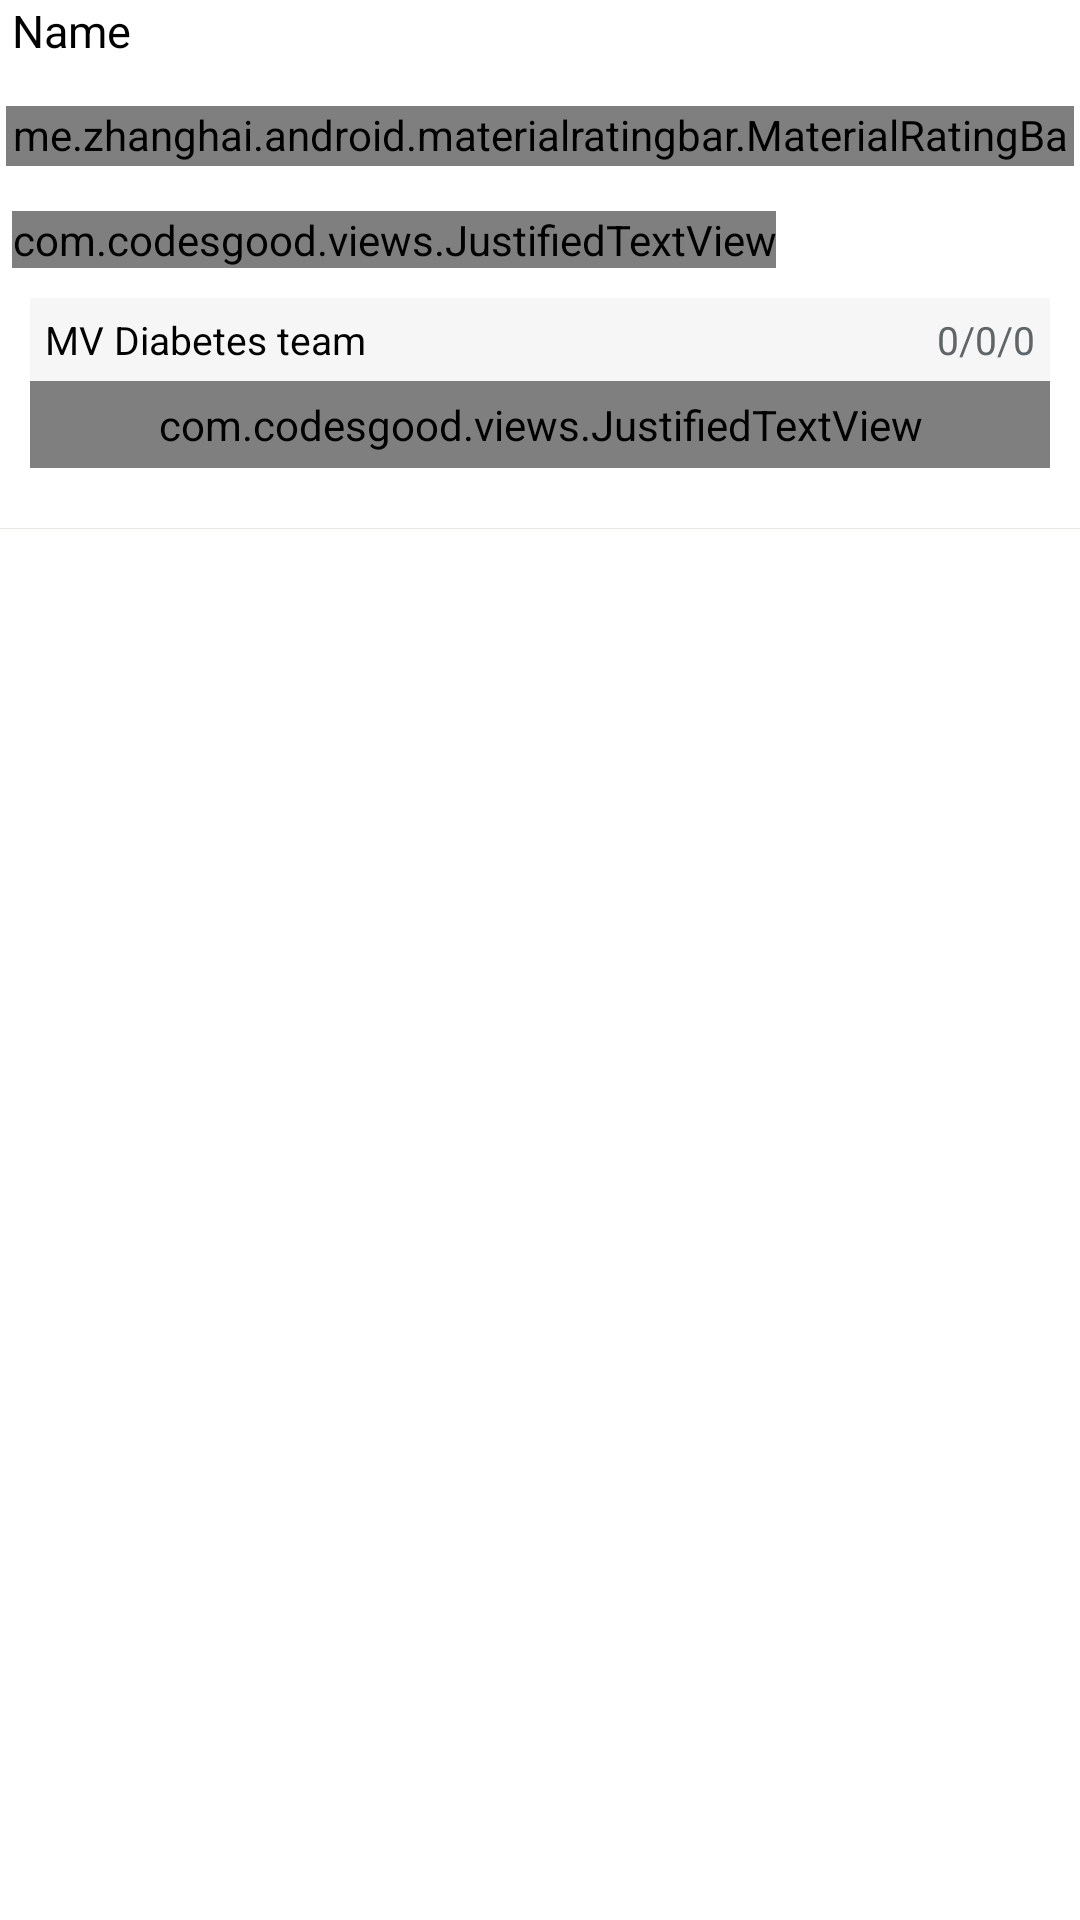

Here is an Android app screen rendered from its layout file. Give the layout XML and the strings, colors and styles it references.
<!-- AndroidManifest.xml: application theme AppTheme -->
<!-- res/layout/review_design.xml -->
<?xml version="1.0" encoding="utf-8"?>
<LinearLayout xmlns:android="http://schemas.android.com/apk/res/android"
    android:layout_width="match_parent"
    xmlns:app="http://schemas.android.com/apk/res-auto"
    android:orientation="vertical"
    android:background="@color/white"
    android:layout_marginTop="10dp"
    android:layout_height="wrap_content">


    <LinearLayout
        android:orientation="vertical"
        android:layout_width="match_parent"
        android:layout_height="wrap_content">
        <TextView
            android:textColor="@color/black"
            android:text="Name"
            android:id="@+id/review_person_name"
            android:textSize="15sp"
            android:layout_marginLeft="4dp"
            android:textFontWeight="700"
            android:layout_width="wrap_content"
            android:layout_height="wrap_content"/>

        <LinearLayout
            android:orientation="horizontal"
            android:padding="2dp"
            android:gravity="center|start"
            android:layout_width="match_parent"
            android:layout_height="50dp">


            <me.zhanghai.android.materialratingbar.MaterialRatingBar
                android:layout_width="wrap_content"
                android:layout_gravity="center"
                android:id="@+id/review_rating"
                android:focusable="false"
                android:clickable="false"
                android:numStars="5"
                android:progressTint="@color/colorAccent1"
                android:layout_height="20dp"/>


            <TextView
                android:layout_marginLeft="20dp"
                android:text="20/06/2018"
                android:id="@+id/reviewd_date"
                android:layout_width="wrap_content"
                android:layout_height="wrap_content"/>


        </LinearLayout>

        <com.codesgood.views.JustifiedTextView
            android:textColor="@color/black1"
            android:text="Name"
            android:id="@+id/review_description"
            android:textSize="14sp"
            android:layout_marginLeft="4dp"
            android:layout_width="wrap_content"
            android:layout_height="wrap_content"/>

    </LinearLayout>

    
    <LinearLayout

        android:padding="10dp"
        android:orientation="vertical"
        android:id="@+id/review_reply_layout"
        android:layout_width="match_parent"
        android:layout_height="wrap_content">


        <LinearLayout
            android:background="@color/grey2"
            android:orientation="vertical"
            android:layout_width="match_parent"
            android:layout_height="wrap_content">
            <RelativeLayout

                android:padding="5dp"
                android:layout_width="match_parent"
                android:layout_height="wrap_content">

                <TextView

                    android:textColor="@color/black"
                    android:textSize="13dp"
                    android:text="MV Diabetes team"
                    android:layout_width="wrap_content"
                    android:layout_height="wrap_content"/>
                <TextView
                    android:id="@+id/reply_date"
                    android:layout_alignParentEnd="true"
                    android:textColor="@color/black1"
                    android:textSize="13dp"
                    android:text="0/0/0"
                    android:layout_width="wrap_content"
                    android:layout_height="wrap_content"/>


            </RelativeLayout>


            <com.codesgood.views.JustifiedTextView
                android:padding="5dp"
                android:textSize="13dp"
                android:textColor="@color/black1"
                android:id="@+id/reply_description"
                android:layout_width="match_parent"
                android:layout_height="wrap_content">


            </com.codesgood.views.JustifiedTextView>

        </LinearLayout>







    </LinearLayout>

    <View
        android:layout_marginTop="10dp"
        android:background="@color/grey"
        android:layout_width="match_parent"
        android:layout_height="0.2dp"/>

</LinearLayout>
<!-- resources referenced by this layout -->
<resources>
  <color name="black">#000000</color>
  <color name="black1"> #FF606568</color>
  <color name="colorAccent1" tools:ignore="MissingDefaultResource">#963A94</color>
  <color name="grey">#e9e8e1</color>
  <color name="grey2">#A4F1F1F1</color>
  <color name="white">#ffffff</color>
  <style name="AppTheme" parent="Theme.AppCompat.Light.NoActionBar">
          
          <item name="colorPrimary">@color/colorAccent</item>
          <item name="colorPrimaryDark">@color/colorPrimaryDark</item>
          <item name="colorAccent">@color/colorAccent</item>
      </style>
  <color name="colorAccent">#032A29</color>
  <color name="colorPrimaryDark">#963A94</color>
</resources>
